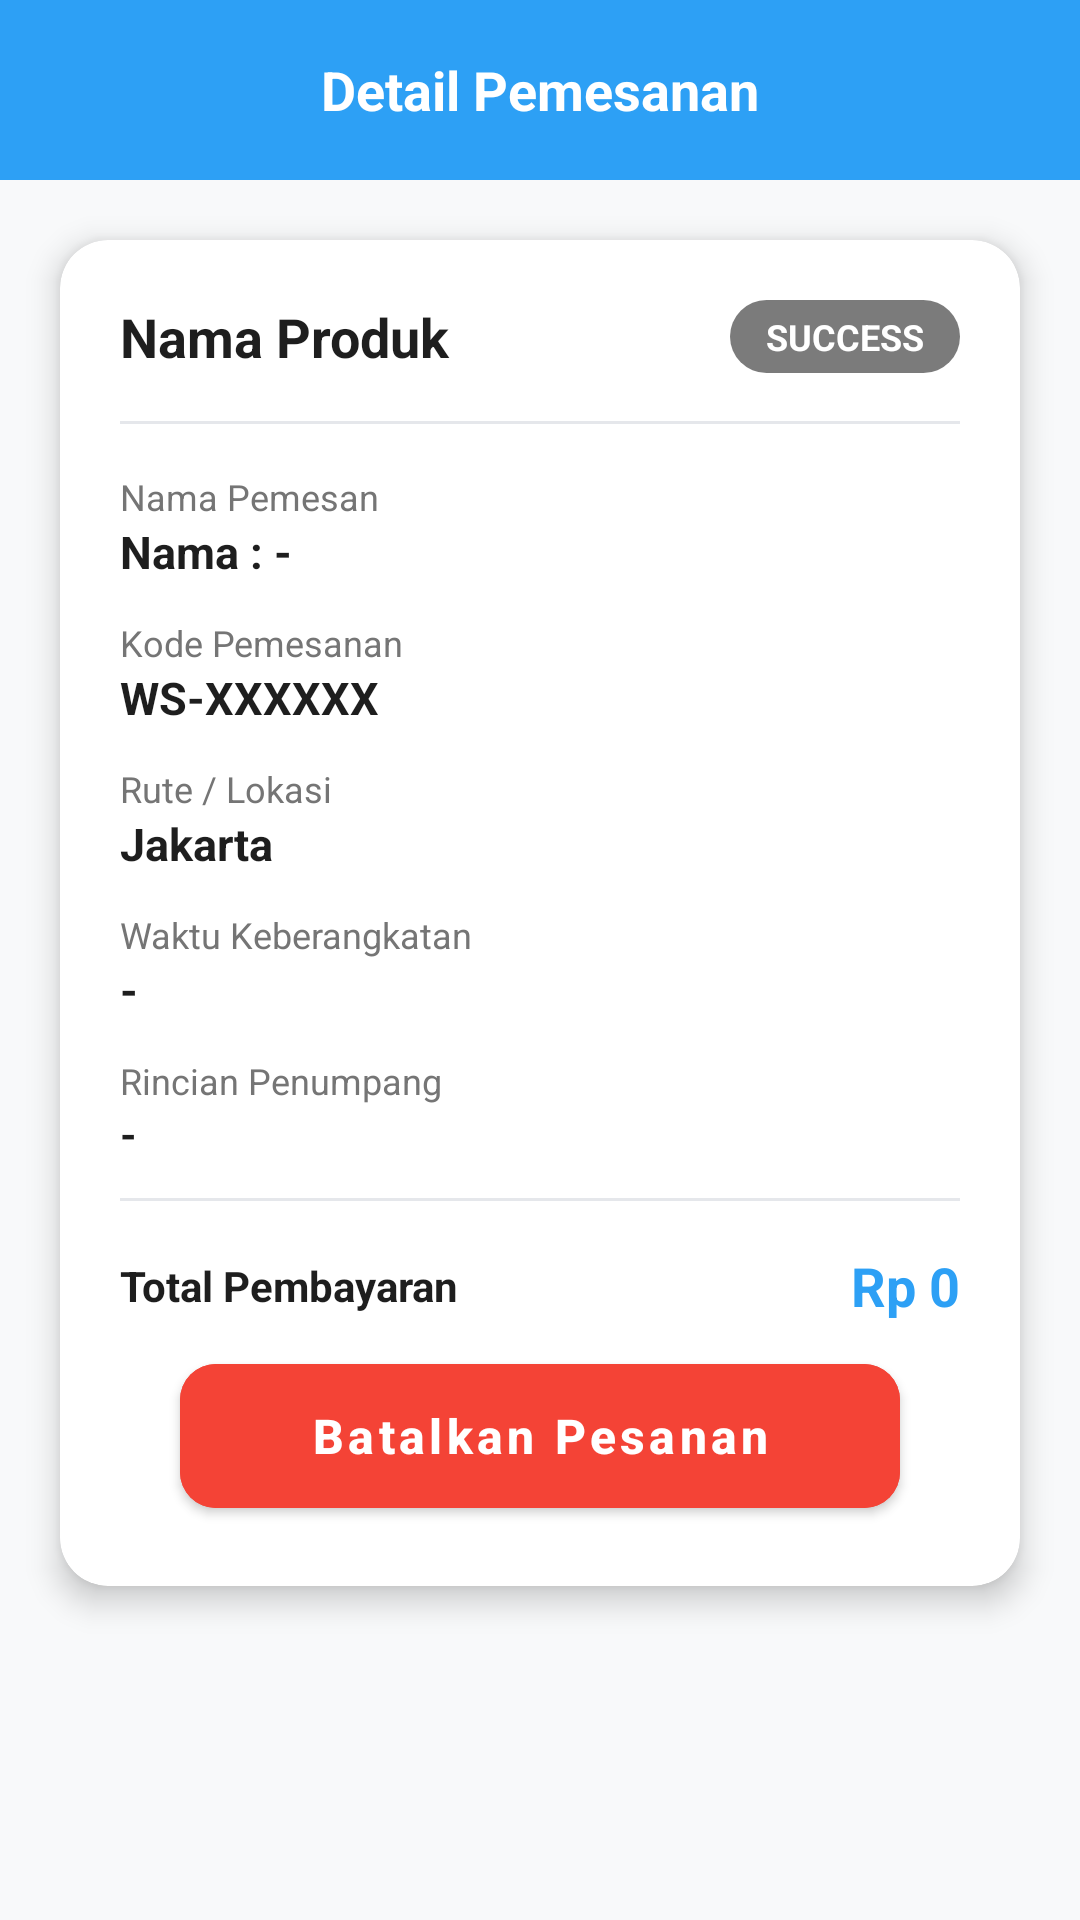

Reconstruct the res/layout file that produces this screen, plus the resources it refers to.
<!-- AndroidManifest.xml: application theme Theme.WisataGo -->
<!-- res/layout/activity_detail_pemesanan.xml -->
<?xml version="1.0" encoding="utf-8"?>
<LinearLayout xmlns:android="http://schemas.android.com/apk/res/android"
    xmlns:app="http://schemas.android.com/apk/res-auto"
    android:layout_width="match_parent"
    android:layout_height="match_parent"
    android:background="#F8F9FA"
    android:orientation="vertical">

    <RelativeLayout
        android:layout_width="match_parent"
        android:layout_height="60dp"
        android:background="#2DA0F5"
        android:paddingHorizontal="16dp">

        <ImageView
            android:id="@+id/btnBack"
            android:layout_width="32dp"
            android:layout_height="32dp"
            android:layout_centerVertical="true"
            android:src="@drawable/ic_back_white"
            app:tint="#FFFFFF" />

        <TextView
            android:layout_width="wrap_content"
            android:layout_height="wrap_content"
            android:layout_centerInParent="true"
            android:text="Detail Pemesanan"
            android:textColor="#FFFFFF"
            android:textSize="18sp"
            android:textStyle="bold" />
    </RelativeLayout>

    <com.google.android.material.card.MaterialCardView
        android:layout_width="match_parent"
        android:layout_height="wrap_content"
        android:layout_margin="20dp"
        app:cardCornerRadius="16dp"
        app:cardElevation="6dp"
        app:strokeWidth="0dp">

        <LinearLayout
            android:layout_width="match_parent"
            android:layout_height="wrap_content"
            android:orientation="vertical"
            android:padding="20dp">

            <RelativeLayout
                android:layout_width="match_parent"
                android:layout_height="wrap_content"
                android:layout_marginBottom="16dp">

                <TextView
                    android:id="@+id/tvDetailName"
                    android:layout_width="match_parent"
                    android:layout_height="wrap_content"
                    android:layout_toStartOf="@id/tvDetailStatus"
                    android:layout_marginEnd="12dp"
                    android:text="Nama Produk"
                    android:textColor="#1E1E1E"
                    android:textSize="18sp"
                    android:textStyle="bold" />

                <TextView
                    android:id="@+id/tvDetailAddon"
                    android:layout_width="wrap_content"
                    android:layout_height="wrap_content"
                    android:layout_below="@id/tvDetailName"
                    android:layout_marginTop="4dp"
                    android:text="+ Add-on: Nama Wisata"
                    android:textColor="#2DA0F5"
                    android:textSize="14sp"
                    android:textStyle="bold"
                    android:visibility="gone" />

                <TextView
                    android:id="@+id/tvDetailStatus"
                    android:layout_width="wrap_content"
                    android:layout_height="wrap_content"
                    android:layout_alignParentEnd="true"
                    android:background="@drawable/bgtulisandiskon"
                    android:paddingHorizontal="12dp"
                    android:paddingVertical="4dp"
                    android:text="SUCCESS"
                    android:textColor="#FFFFFF"
                    android:textSize="12sp"
                    android:textStyle="bold" />
            </RelativeLayout>

            <View
                android:layout_width="match_parent"
                android:layout_height="1dp"
                android:background="#E5E7EB"
                android:layout_marginBottom="16dp"/>

            <TextView
                android:id="@+id/labelNamaPemesan"
                android:layout_width="wrap_content"
                android:layout_height="wrap_content"
                android:text="Nama Pemesan"
                android:textColor="#757575"
                android:textSize="12sp" />

            <TextView
                android:id="@+id/tvDetailNamaPemesan"
                android:layout_width="match_parent"
                android:layout_height="wrap_content"
                android:text="Nama : -"
                android:textColor="#1E1E1E"
                android:textSize="15sp"
                android:textStyle="bold"
                android:layout_marginBottom="12dp"/>

            <TextView
                android:layout_width="wrap_content"
                android:layout_height="wrap_content"
                android:text="Kode Pemesanan"
                android:textColor="#757575"
                android:textSize="12sp" />

            <TextView
                android:id="@+id/tvDetailCode"
                android:layout_width="wrap_content"
                android:layout_height="wrap_content"
                android:text="WS-XXXXXX"
                android:textColor="#1E1E1E"
                android:textSize="15sp"
                android:textStyle="bold"
                android:layout_marginBottom="12dp"/>

            <TextView
                android:id="@+id/labelRute"
                android:layout_width="wrap_content"
                android:layout_height="wrap_content"
                android:text="Rute / Lokasi"
                android:textColor="#757575"
                android:textSize="12sp" />

            <TextView
                android:id="@+id/tvDetailRoute"
                android:layout_width="wrap_content"
                android:layout_height="wrap_content"
                android:text="Jakarta"
                android:textColor="#1E1E1E"
                android:textSize="15sp"
                android:textStyle="bold"
                android:layout_marginBottom="12dp"/>

            <TextView
                android:id="@+id/labelWaktu"
                android:layout_width="wrap_content"
                android:layout_height="wrap_content"
                android:text="Waktu Keberangkatan"
                android:textColor="#757575"
                android:textSize="12sp" />

            <TextView
                android:id="@+id/tvDetailTime"
                android:layout_width="wrap_content"
                android:layout_height="wrap_content"
                android:text="-"
                android:textColor="#1E1E1E"
                android:textSize="15sp"
                android:textStyle="bold"
                android:layout_marginBottom="12dp"/>

            <TextView
                android:id="@+id/labelPenumpang"
                android:layout_width="wrap_content"
                android:layout_height="wrap_content"
                android:text="Rincian Penumpang"
                android:textColor="#757575"
                android:textSize="12sp" />

            <TextView
                android:id="@+id/tvDetailPassengers"
                android:layout_width="wrap_content"
                android:layout_height="wrap_content"
                android:text="-"
                android:textColor="#1E1E1E"
                android:textSize="14sp"
                android:lineSpacingExtra="4dp"
                android:layout_marginBottom="12dp"
                android:textStyle="bold"/>

            <View
                android:layout_width="match_parent"
                android:layout_height="1dp"
                android:background="#E5E7EB"
                android:layout_marginBottom="16dp"/>

            <RelativeLayout
                android:layout_width="match_parent"
                android:layout_height="wrap_content">

                <TextView
                    android:layout_width="wrap_content"
                    android:layout_height="wrap_content"
                    android:layout_centerVertical="true"
                    android:text="Total Pembayaran"
                    android:textColor="#1E1E1E"
                    android:textSize="14sp"
                    android:textStyle="bold" />

                <TextView
                    android:id="@+id/tvDetailTotal"
                    android:layout_width="wrap_content"
                    android:layout_height="wrap_content"
                    android:layout_alignParentEnd="true"
                    android:text="Rp 0"
                    android:textColor="#2DA0F5"
                    android:textSize="18sp"
                    android:textStyle="bold" />

            </RelativeLayout>

            <com.google.android.material.button.MaterialButton
                android:id="@+id/btnCancelBooking"
                android:layout_width="match_parent"
                android:layout_height="60dp"
                android:layout_marginHorizontal="20dp"
                android:layout_marginTop="8dp"
                android:backgroundTint="#F44336"
                android:text="Batalkan Pesanan"
                android:textAllCaps="false"
                android:textSize="16sp"
                android:textStyle="bold"
                app:cornerRadius="12dp" />
        </LinearLayout>
    </com.google.android.material.card.MaterialCardView>
</LinearLayout>
<!-- resources referenced by this layout -->
<resources>
  <!-- drawable bgtulisandiskon (drawable) -->
  <?xml version="1.0" encoding="UTF-8"?>
  <shape
      xmlns:android="http://schemas.android.com/apk/res/android">
      <solid
          android:color="#A8383737"
          />
      <corners
          android:radius="20dp"
          />
  </shape>
  <style name="Theme.WisataGo" parent="Theme.MaterialComponents.Light.NoActionBar">
      </style>
</resources>
